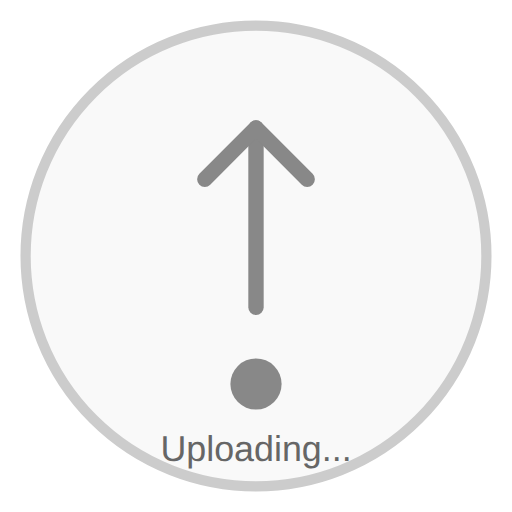
t = 0.00 s
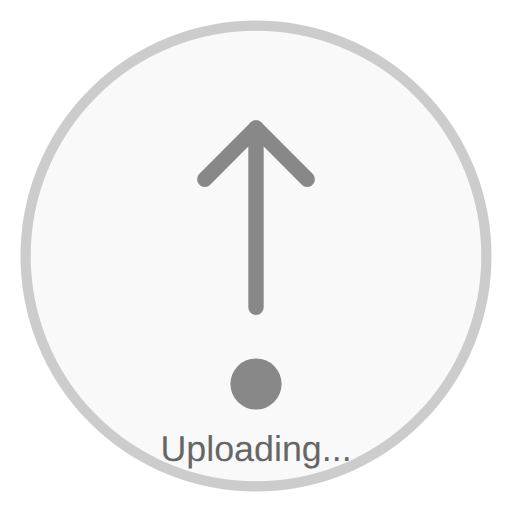
t = 0.25 s
t = 0.50 s: frame unchanged from t = 0.25 s, image omitted
t = 0.75 s: frame unchanged from t = 0.25 s, image omitted

The animated SVG that drew these frames (rendered in a browser with its animation timeline set to each time). Animation: 1 SMIL element (animateTransform=1); one cycle of 1.00 s, repeats indefinitely.

<svg width="200" height="200" viewBox="0 0 200 200" fill="none" xmlns="http://www.w3.org/2000/svg">
  <circle cx="100" cy="100" r="90" stroke="#ccc" stroke-width="4" fill="#f9f9f9" />
  <path d="M100 50 L100 120" stroke="#888" stroke-width="6" stroke-linecap="round" />
  <path d="M80 70 L100 50 L120 70" fill="none" stroke="#888" stroke-width="6" stroke-linecap="round" stroke-linejoin="round" />
  <circle cx="100" cy="150" r="10" fill="#888">
    <animateTransform attributeName="transform" attributeType="XML" type="rotate" from="0 100 150" to="360 100 150" dur="1s" repeatCount="indefinite"/>
  </circle>
  <text x="100" y="180" text-anchor="middle" font-size="14" fill="#666" font-family="sans-serif">Uploading...</text>
</svg>
